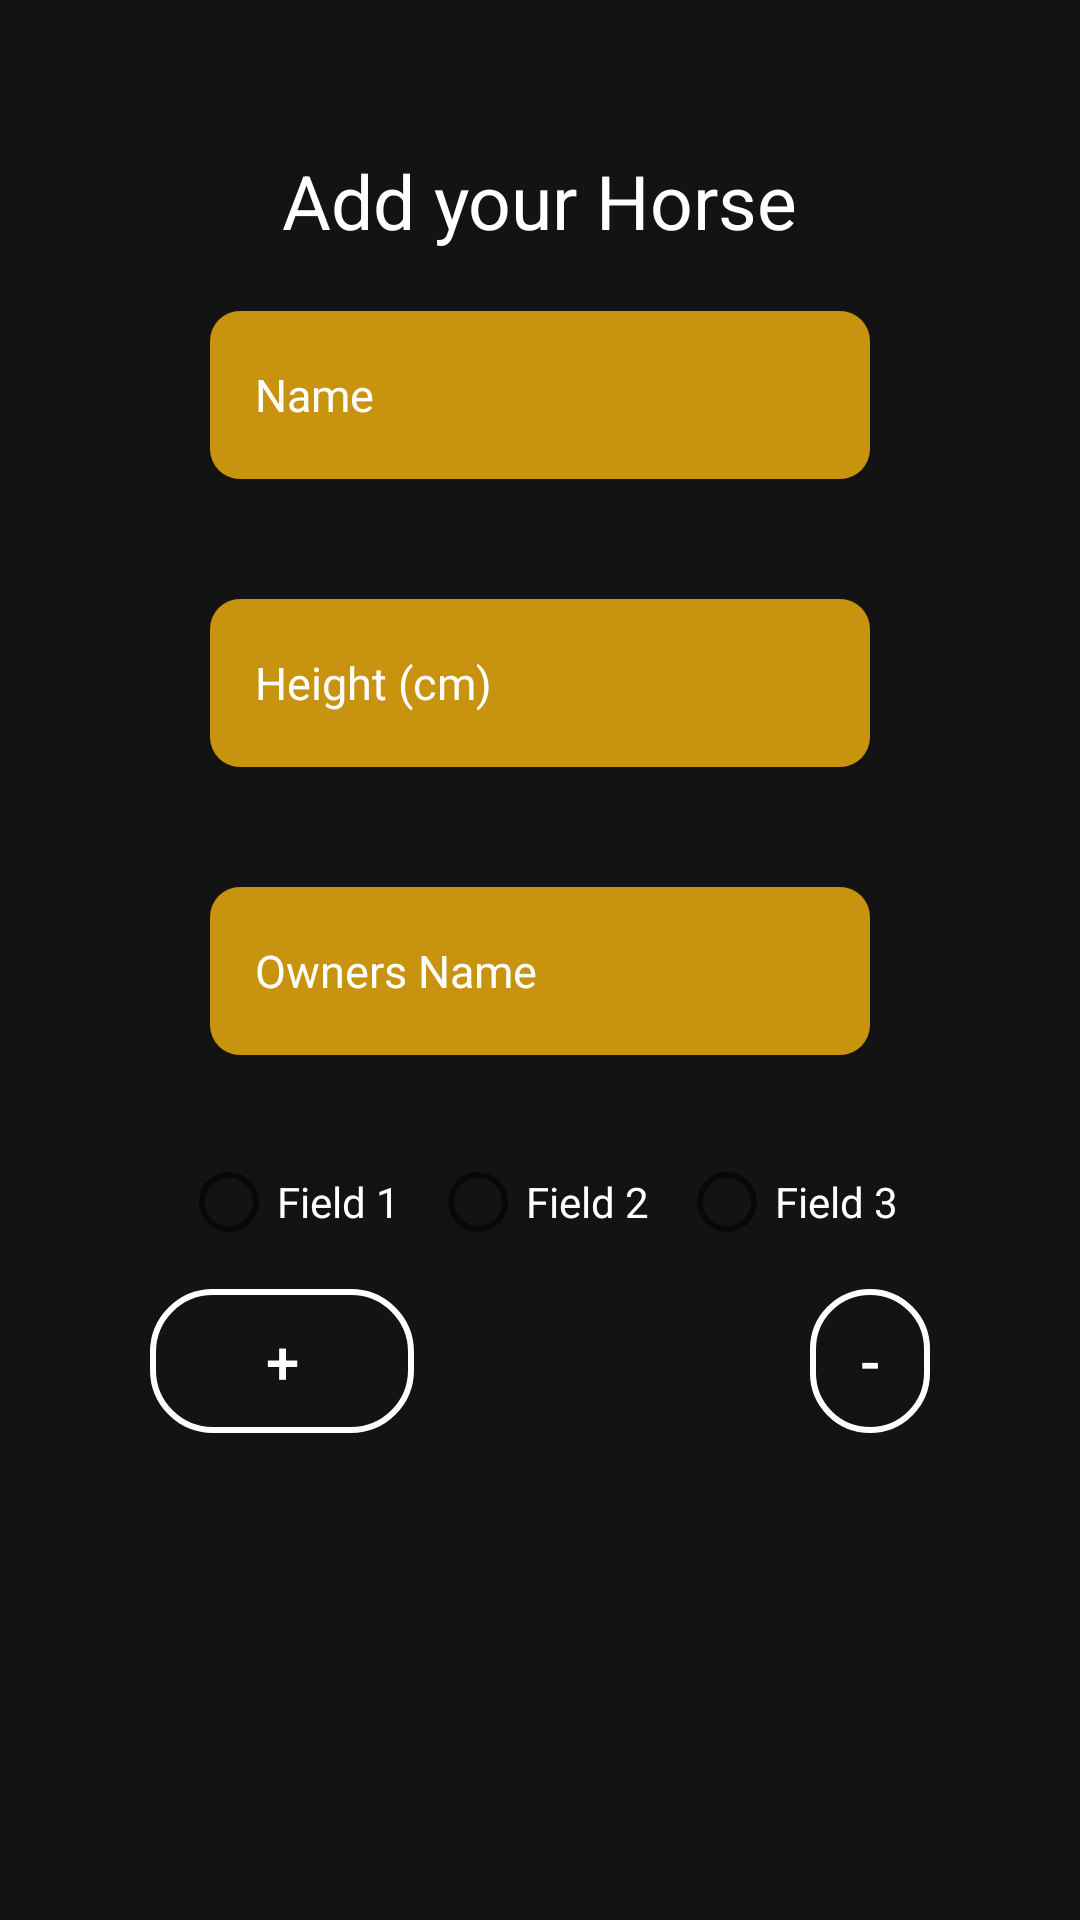

Layout XML and referenced resources for this Android screen:
<!-- AndroidManifest.xml: application theme Theme.HorseTracker -->
<!-- res/layout/activity_horse.xml -->
<?xml version="1.0" encoding="utf-8"?>
<LinearLayout xmlns:android="http://schemas.android.com/apk/res/android"
    xmlns:app="http://schemas.android.com/apk/res-auto"
    xmlns:tools="http://schemas.android.com/tools"
    android:layout_width="match_parent"
    android:layout_height="match_parent"
    android:background="#131313"
    tools:context=".HorseActivity">

    <ScrollView
        android:layout_width="0dp"
        android:layout_height="match_parent"
        android:layout_weight="1">

        <LinearLayout
            android:layout_width="match_parent"
            android:layout_height="wrap_content"
            android:orientation="vertical"
            android:padding="50dp">

            <TextView
                android:id="@+id/title"
                android:layout_gravity="center"
                android:layout_width="wrap_content"
                android:layout_height="wrap_content"
                android:layout_marginTop="0dp"
                android:layout_marginBottom="0dp"
                android:text="@string/your_horses"
                android:textColor="@color/white"
                android:textSize="30sp" />

            <EditText
                android:id="@+id/horseName"
                android:textColor="#fff"
                android:textColorHint="#FFFFFF"
                android:padding="15dp"
                android:hint="@string/name"
                android:layout_margin="20dp"
                android:layout_width="match_parent"
                android:layout_height="?actionBarSize"
                android:background="@drawable/rounded_corner"
                android:textSize="17sp" />


            <EditText
                android:id="@+id/horseHeight"
                android:textColor="#fff"
                android:textColorHint="#FFFFFF"
                android:padding="15dp"
                android:hint="@string/height_in_cm"
                android:layout_margin="20dp"
                android:layout_width="match_parent"
                android:layout_height="?actionBarSize"
                android:background="@drawable/rounded_corner"
                android:textSize="17sp" />

            <EditText
                android:id="@+id/horseOwner"
                android:textColor="#fff"
                android:textColorHint="#FFFFFF"
                android:padding="15dp"
                android:hint="@string/horse_owner"
                android:layout_margin="20dp"
                android:layout_width="match_parent"
                android:layout_height="?actionBarSize"
                android:background="@drawable/rounded_corner"
                android:textSize="17sp" />


            <RadioGroup
                android:layout_gravity="center"
                android:layout_width="wrap_content"
                android:layout_height="wrap_content"
                android:orientation="horizontal">

                <RadioButton
                    android:id="@+id/field1"
                    android:layout_width="wrap_content"
                    android:layout_height="wrap_content"
                    android:layout_margin="15px"
                    android:text="Field 1"
                    android:textColor="@color/white"/>

                <RadioButton
                    android:id="@+id/field2"
                    android:layout_width="wrap_content"
                    android:layout_height="wrap_content"
                    android:layout_margin="15px"
                    android:text="Field 2"
                    android:textColor="@color/white"/>

                <RadioButton
                    android:id="@+id/field3"
                    android:layout_width="wrap_content"
                    android:layout_height="wrap_content"
                    android:layout_margin="15px"
                    android:text="Field 3"
                    android:textColor="@color/white"/>
            </RadioGroup>

            <RelativeLayout
                android:layout_width="wrap_content"
                android:layout_height="wrap_content"
                android:padding="0dp">


                <Button
                    android:id="@+id/addHorse"
                    android:layout_width="wrap_content"
                    android:layout_height="wrap_content"
                    android:textColor="@color/cardview_light_background"
                    android:background="@drawable/buttoncurved_trans"
                    android:text="+"
                    android:textSize="20sp" />

                <Button
                    android:id="@+id/deleteHorse"
                    android:layout_width="wrap_content"
                    android:layout_height="wrap_content"
                    android:layout_marginTop="0px"
                    android:layout_marginLeft="220sp"
                    android:textColor="@color/cardview_light_background"
                    android:background="@drawable/buttoncurved_trans"
                    android:text="-"
                    android:textSize="20sp"/>
            </RelativeLayout>


        </LinearLayout>
    </ScrollView>
</LinearLayout>
<!-- resources referenced by this layout -->
<resources>
  <color name="white">#FFFFFFFF</color>
  <!-- drawable buttoncurved_trans (drawable) -->
  <?xml version="1.0" encoding="utf-8"?>
      <shape xmlns:android="http://schemas.android.com/apk/res/android">
          <stroke android:color="#FFFFFF" android:width="2dp"/>
  
          <corners android:radius="20dp"/>
      </shape>
  <!-- drawable rounded_corner (drawable-v24) -->
  <?xml version="1.0" encoding="UTF-8"?>
  <shape xmlns:android="http://schemas.android.com/apk/res/android">
      <solid android:color="#DDE4A70E"/>
  
      <corners
          android:bottomRightRadius="10dip"
          android:bottomLeftRadius="10dip"
          android:topLeftRadius="10dip"
          android:topRightRadius="10dip"/>
  </shape>
  <string name="height_in_cm"><font size="15">Height (cm)</font></string>
  <string name="horse_owner"><font size="15">Owners Name</font></string>
  <string name="name"><font size="15">Name</font></string>
  <string name="your_horses"><font size="25">Add your Horse</font></string>
  <style name="Theme.HorseTracker" parent="Theme.MaterialComponents.DayNight.DarkActionBar" />
</resources>
